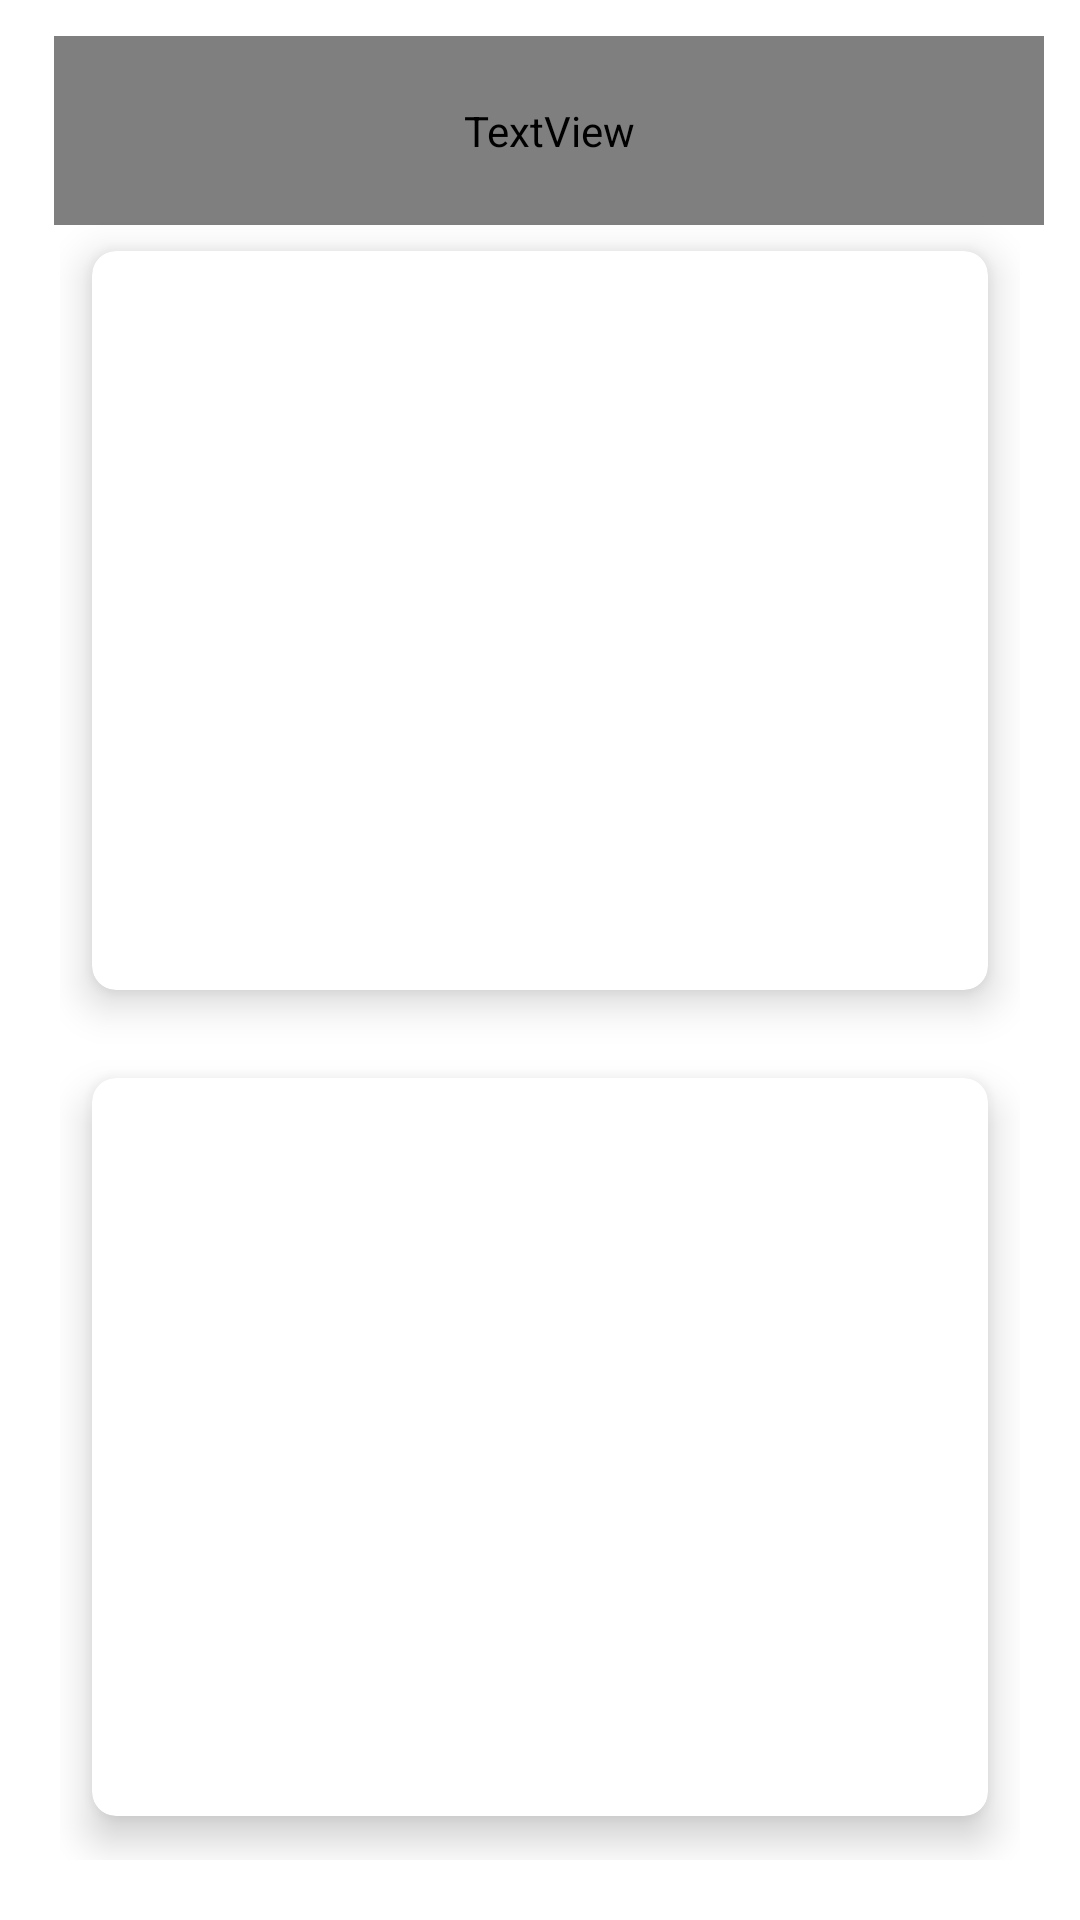

The Android layout XML behind this screen, and the referenced resources:
<!-- AndroidManifest.xml: application theme Theme.InputControlsActivity -->
<!-- res/layout/activity_dashboard.xml -->
<?xml version="1.0" encoding="utf-8"?>
<RelativeLayout xmlns:android="http://schemas.android.com/apk/res/android"
    xmlns:app="http://schemas.android.com/apk/res-auto"
    xmlns:tools="http://schemas.android.com/tools"
    android:layout_width="match_parent"
    android:layout_height="match_parent"
    tools:context=".Dashboard"
    android:background="@drawable/techno"
    tools:ignore="ExtraText">

    <TextView
        android:id="@+id/header"
        android:layout_width="wrap_content"
        android:layout_height="wrap_content"
        android:layout_marginStart="18dp"
        android:layout_marginTop="18dp"
        android:layout_marginLeft="12dp"
        android:layout_marginEnd="12dp"
        android:layout_marginRight="18dp"
        android:layout_marginBottom="12dp"
        android:fontFamily="@font/adamina"
        android:text="Hello,"
        android:textColor="@color/white"
        android:textSize="34sp"
        android:textStyle="bold" />

    <TextView
        android:id="@+id/name"
        android:layout_width="402dp"
        android:layout_height="63dp"
        android:layout_marginStart="18dp"
        android:layout_marginLeft="12dp"
        android:layout_marginTop="12dp"
        android:layout_marginEnd="12dp"
        android:layout_marginRight="12dp"
        android:layout_marginBottom="12dp"
        android:fontFamily="@font/adamina"
        android:gravity="center"
        android:text="Name"
        android:textColor="@color/white"
        android:textSize="34sp"
        android:textStyle="bold"
        android:typeface="monospace"
        app:layout_constraintEnd_toEndOf="parent"
        app:layout_constraintStart_toStartOf="parent"
        app:layout_constraintTop_toTopOf="parent"
        tools:ignore="MissingConstraints" />


    <GridLayout
        android:layout_width="match_parent"
        android:layout_height="match_parent"
        android:layout_below="@id/header"
        android:layout_marginTop="20dp"
        android:layout_margin="20dp"
        android:columnCount="2"
        android:rowCount="4">

        <androidx.cardview.widget.CardView
            android:id="@+id/cardProfile"
            android:layout_width="wrap_content"
            android:layout_height="wrap_content"
            android:foregroundGravity="fill"
            android:layout_columnWeight="1"
            android:layout_rowWeight="1"
            android:layout_gravity="fill"
            android:layout_row="0"
            android:layout_column="0"
            app:cardUseCompatPadding="true"
            app:cardCornerRadius="8dp"
            app:cardElevation="8dp">

            <LinearLayout
                android:layout_width="wrap_content"
                android:layout_height="wrap_content"
                android:layout_gravity="center_vertical|center_horizontal"
                android:gravity="center"
                android:orientation="vertical">

                <TextView
                    android:layout_width="wrap_content"
                    android:layout_height="wrap_content"
                    android:text="Take a Quiz"
                    android:textSize="50sp"
                    android:textColor="@color/white"
                    android:textStyle="bold"/>

            </LinearLayout>

        </androidx.cardview.widget.CardView>

        <androidx.cardview.widget.CardView
            android:id="@+id/cardContact"
            android:layout_width="wrap_content"
            android:layout_height="wrap_content"
            android:foregroundGravity="fill"
            android:layout_columnWeight="1"
            android:layout_rowWeight="1"
            android:layout_gravity="fill"
            android:layout_row="3"
            android:layout_column="0"
            app:cardCornerRadius="8dp"
            app:cardUseCompatPadding="true"
            app:cardElevation="8dp">

            <LinearLayout
                android:layout_width="wrap_content"
                android:layout_height="wrap_content"
                android:layout_gravity="center_vertical|center_horizontal"
                android:gravity="center"
                android:orientation="vertical">

                <TextView
                    android:layout_width="wrap_content"
                    android:layout_height="wrap_content"
                    android:text="Contact Us"
                    android:textSize="50sp"
                    android:textColor="@color/white"
                    android:textStyle="bold"/>
            </LinearLayout>

        </androidx.cardview.widget.CardView>

    </GridLayout>

</RelativeLayout>
<!-- resources referenced by this layout -->
<resources>
  <style name="Theme.InputControlsActivity" parent="Theme.MaterialComponents.DayNight.DarkActionBar">
          
          <item name="colorPrimary">@color/purple_500</item>
          <item name="colorPrimaryVariant">@color/purple_700</item>
          <item name="colorOnPrimary">@color/white</item>
          
          <item name="colorSecondary">@color/teal_200</item>
          <item name="colorSecondaryVariant">@color/teal_700</item>
          <item name="colorOnSecondary">@color/black</item>
          
          <item name="android:statusBarColor" tools:targetApi="l">?attr/colorPrimaryVariant</item>
          
      </style>
  <!-- not gathered from this repository: default colours our renderer supplied (Android Studio template values) -->
  <color name="purple_500">#FF6200EE</color>
  <color name="purple_700">#FF3700B3</color>
  <color name="teal_200">#FF03DAC5</color>
  <color name="teal_700">#FF018786</color>
  <color name="black">#FF000000</color>
  <color name="white">#FFFFFFFF</color>
</resources>
